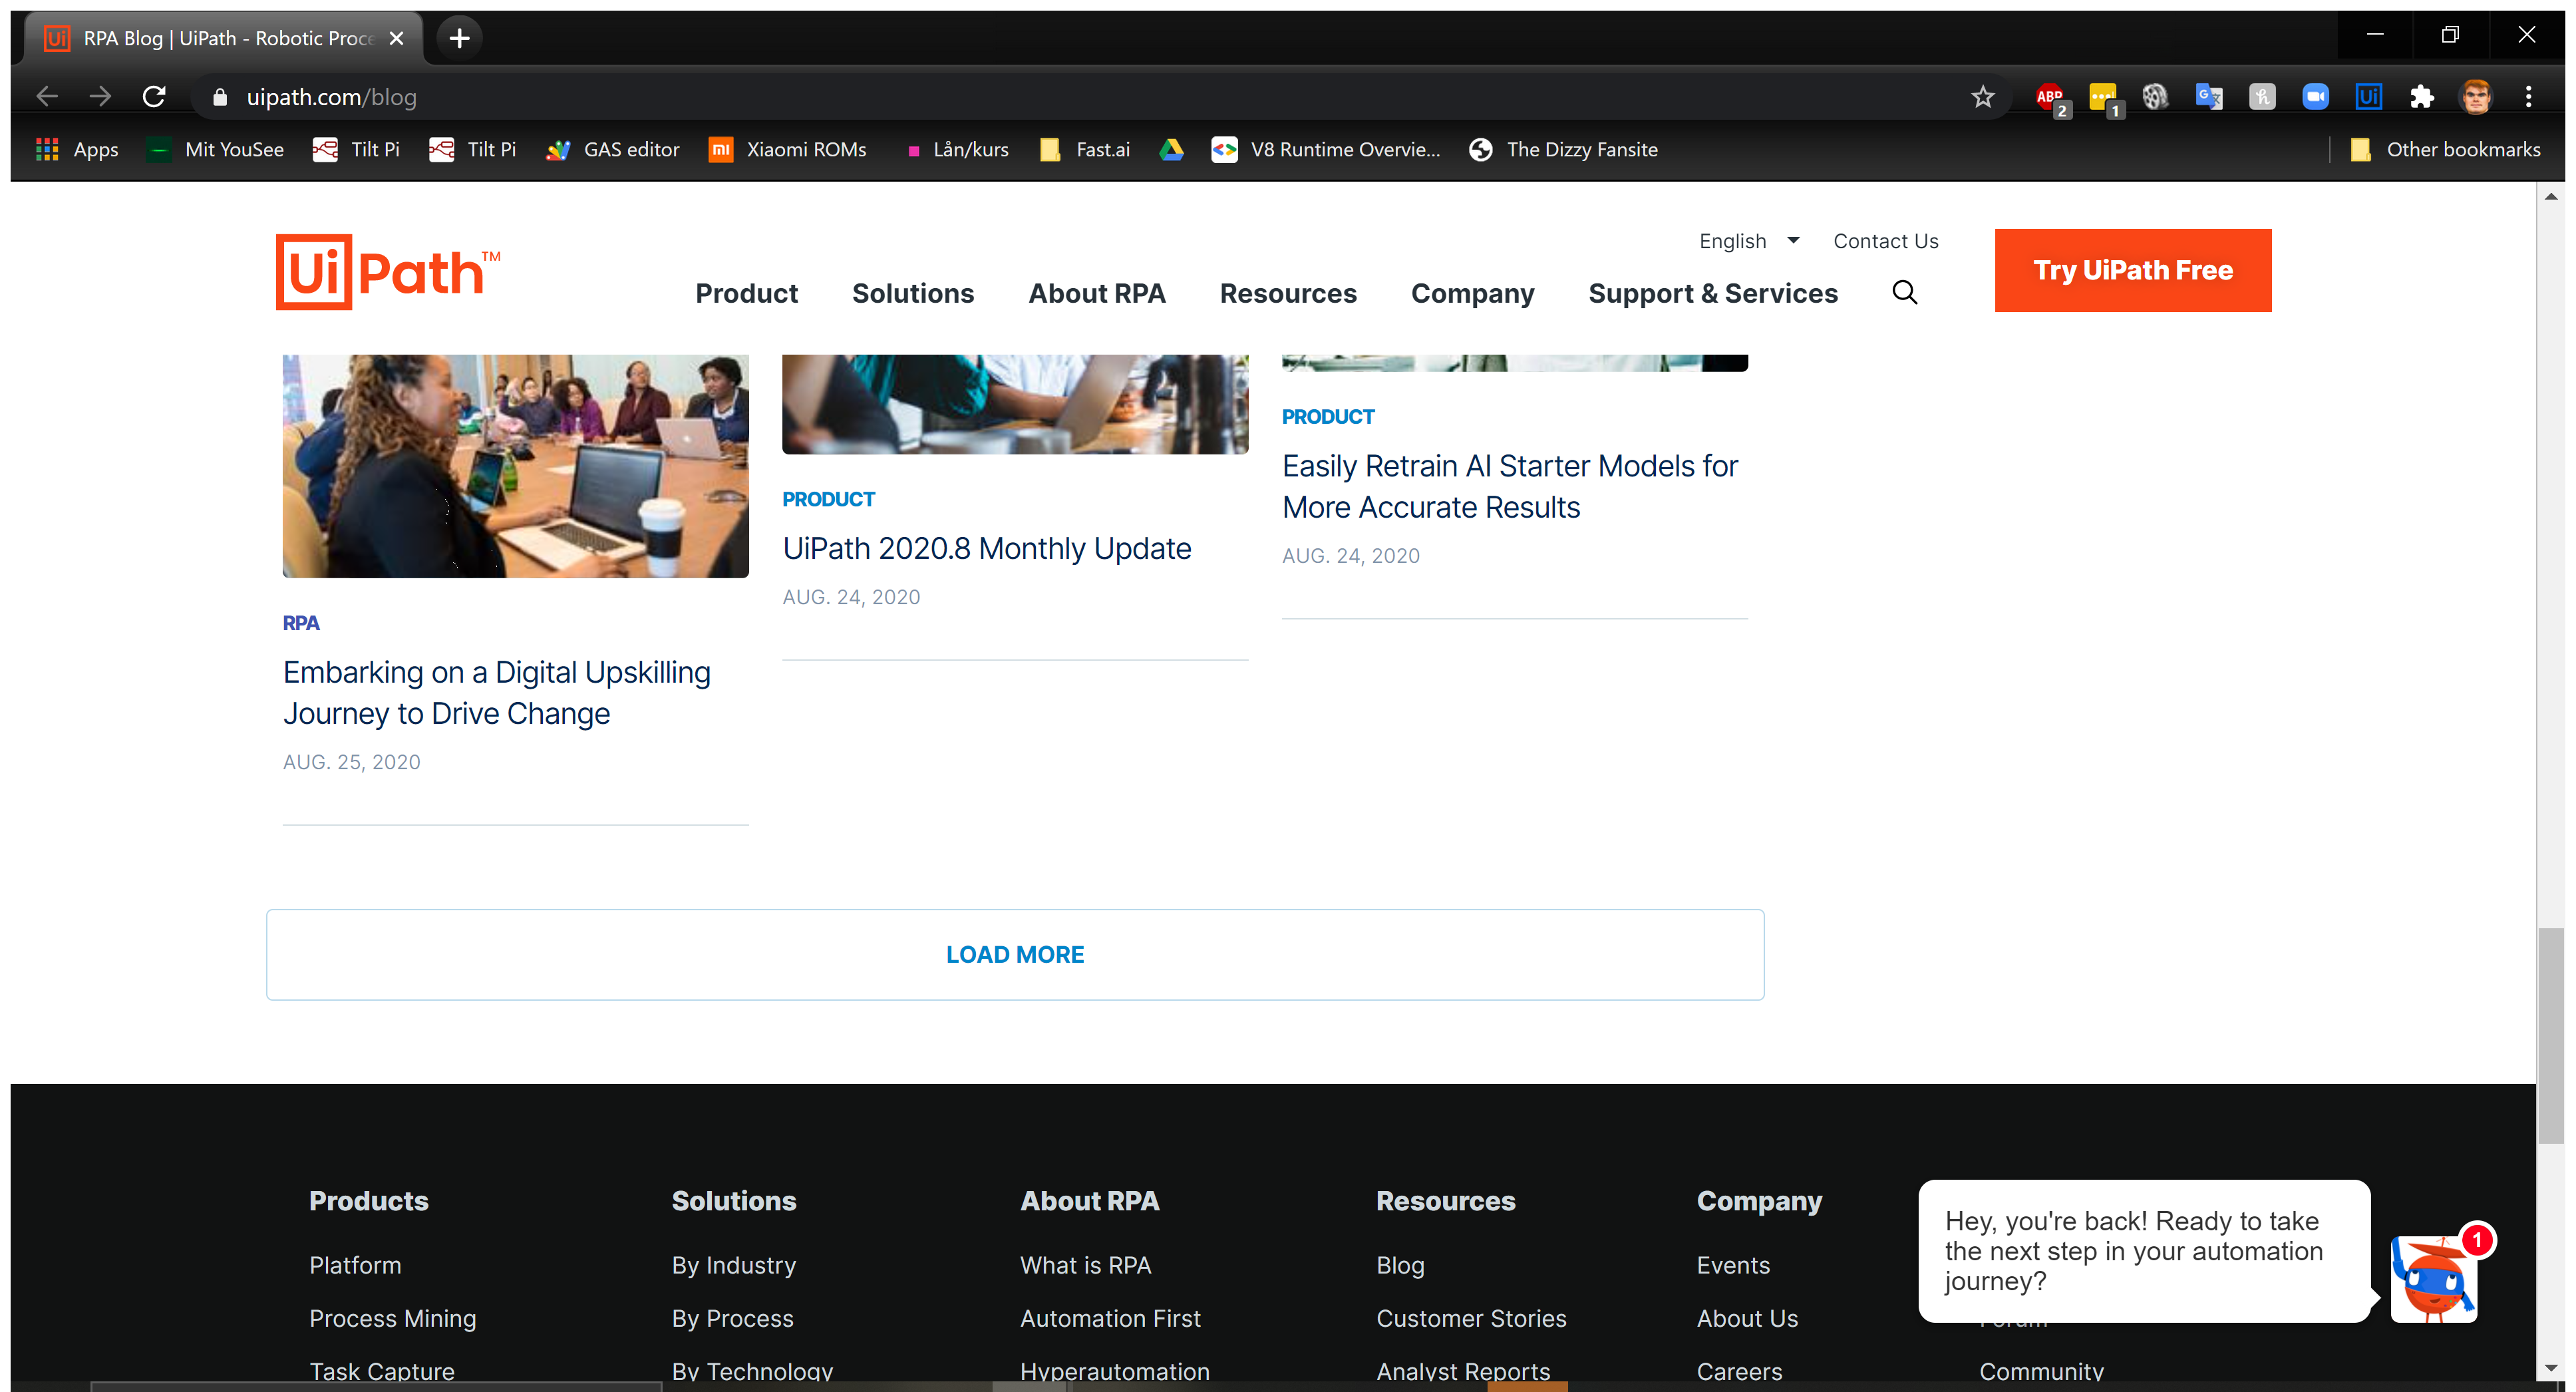
Task: Scrape blogposts from multiple pages
Workflow: Main

Step 1: Attach Browser 'RPABlogUi Page' in window 'RPA Blog | UiPath - Robotic Process Automation' (chrome.exe)

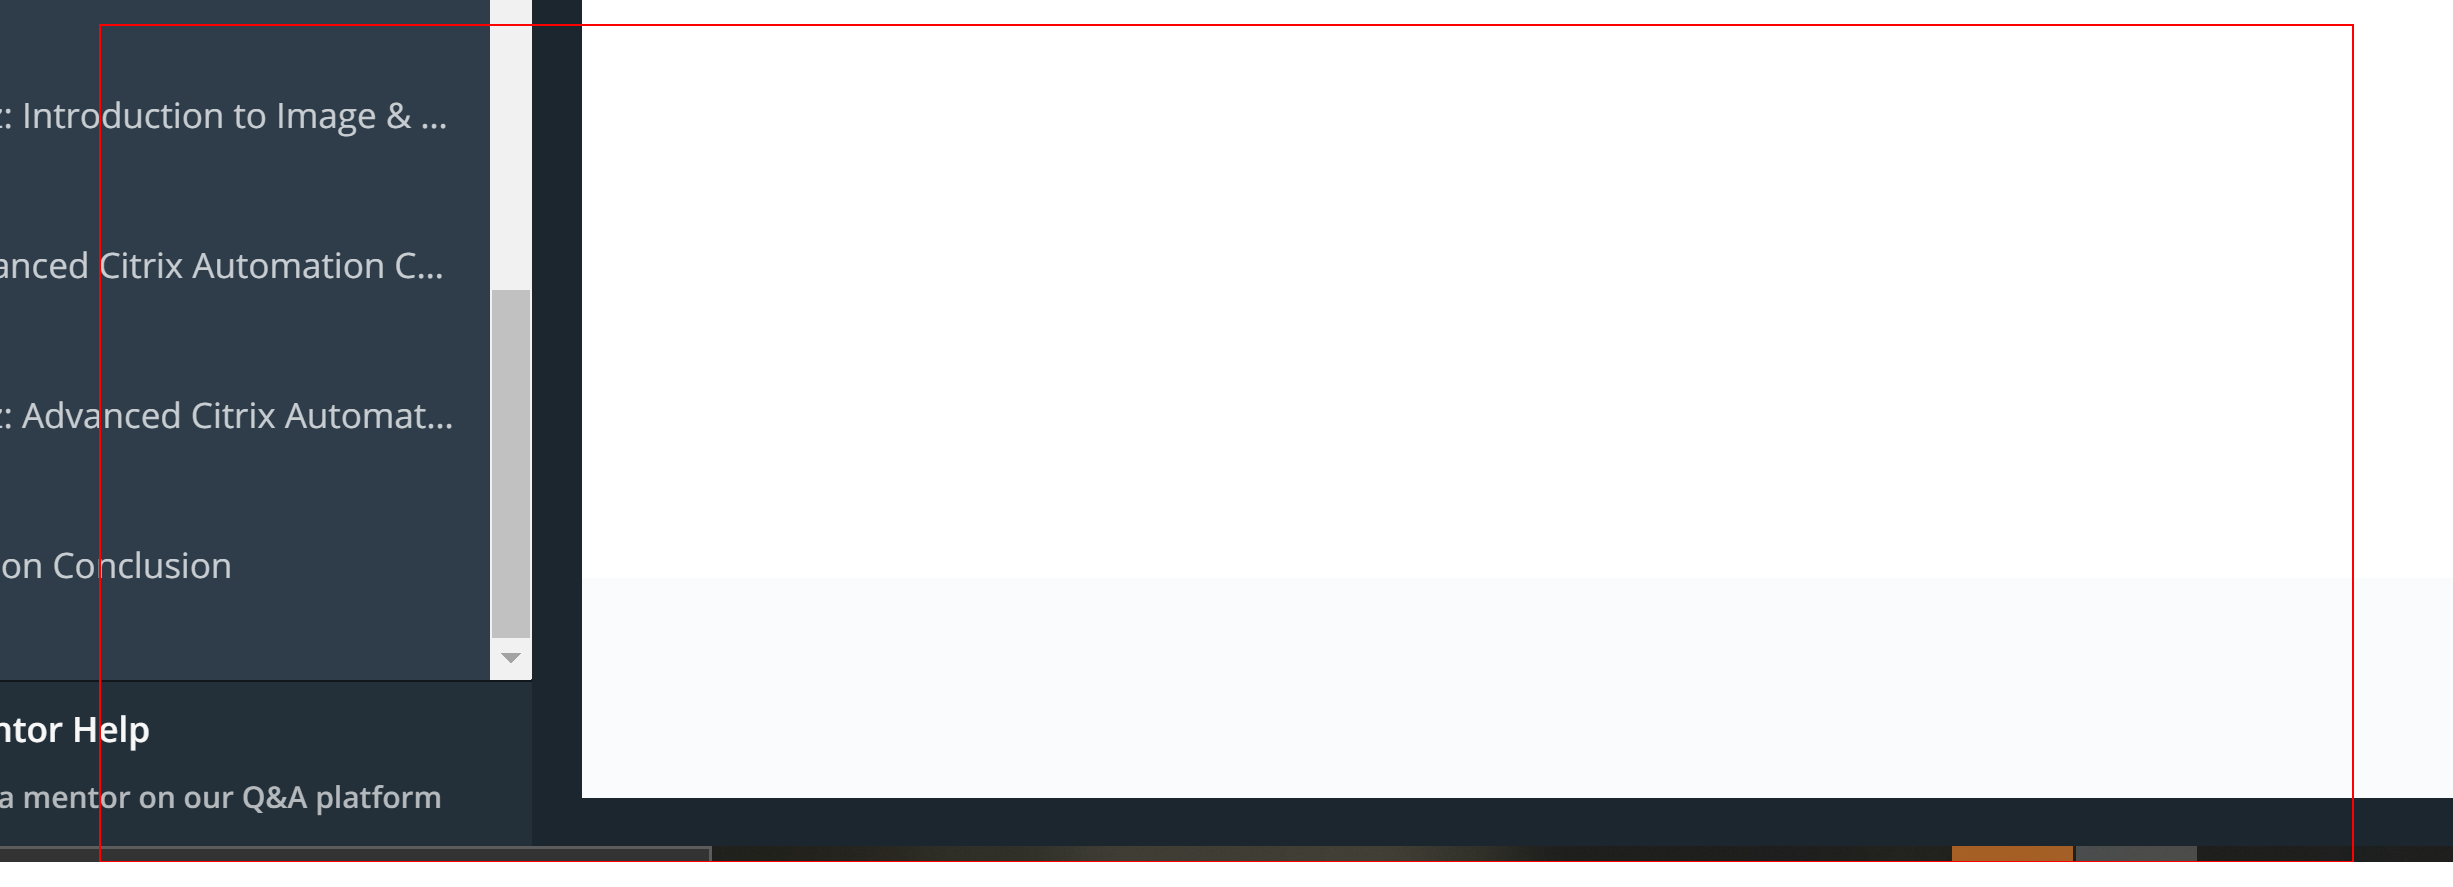
Step 2: get-text from the element